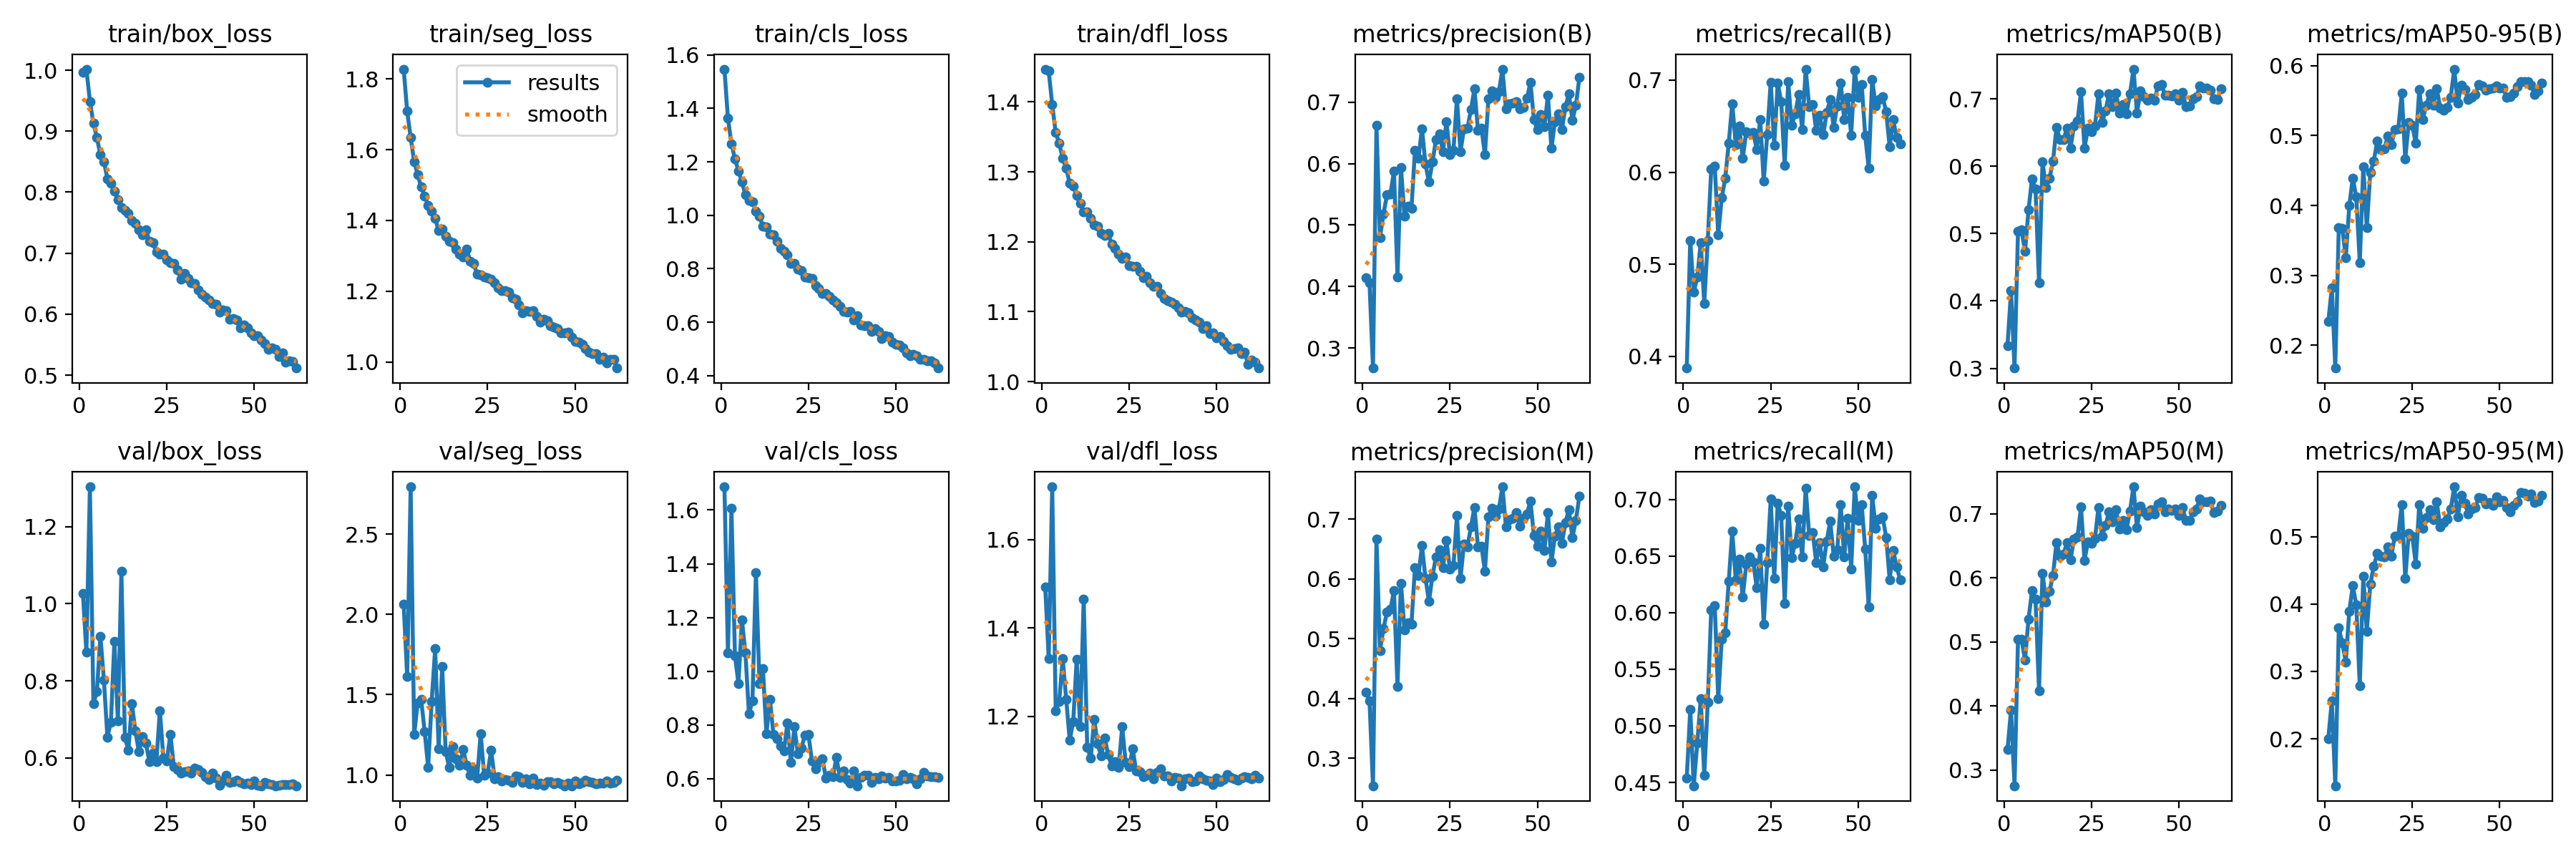

Values plotted in this chart, from the file beside it:
epoch, time, train/box_loss, train/seg_loss, train/cls_loss, train/dfl_loss, metrics/precision(B), metrics/recall(B), metrics/mAP50(B), metrics/mAP50-95(B), metrics/precision(M), metrics/recall(M), metrics/mAP50(M), metrics/mAP50-95(M), val/box_loss, val/seg_loss, val/cls_loss, val/dfl_loss, lr/pg0, lr/pg1, lr/pg2
1, 79.57, 0.9962, 1.828, 1.547, 1.447, 0.414, 0.3874, 0.334, 0.2339, 0.4105, 0.4539, 0.3326, 0.2, 1.027, 2.063, 1.686, 1.493, 0.06706, 0.0003327, 0.0003327
2, 148.8, 1.002, 1.709, 1.362, 1.444, 0.4064, 0.526, 0.415, 0.2822, 0.3966, 0.5145, 0.3935, 0.2565, 0.874, 1.613, 1.069, 1.331, 0.03406, 0.0006659, 0.0006659
3, 216, 0.9489, 1.634, 1.268, 1.396, 0.2672, 0.4699, 0.3005, 0.1676, 0.2542, 0.4471, 0.2758, 0.1302, 1.303, 2.795, 1.607, 1.719, 0.001061, 0.0009987, 0.0009987
4, 282.7, 0.9133, 1.567, 1.211, 1.356, 0.6621, 0.4859, 0.504, 0.3687, 0.6673, 0.4848, 0.5045, 0.3647, 0.7414, 1.251, 1.059, 1.213, 0.0009985, 0.0009985, 0.0009985
5, 348.8, 0.8894, 1.53, 1.166, 1.341, 0.4798, 0.5235, 0.5052, 0.3676, 0.4802, 0.524, 0.5041, 0.3421, 0.7726, 1.449, 0.9544, 1.234, 0.0009973, 0.0009973, 0.0009973
6, 415.4, 0.8612, 1.494, 1.125, 1.319, 0.5179, 0.4578, 0.4733, 0.325, 0.517, 0.4561, 0.4716, 0.3142, 0.916, 1.47, 1.19, 1.33, 0.0009958, 0.0009958, 0.0009958
7, 481.5, 0.8502, 1.469, 1.076, 1.306, 0.5492, 0.5262, 0.5349, 0.4, 0.5446, 0.5206, 0.5355, 0.3895, 0.8031, 1.269, 1.067, 1.238, 0.0009939, 0.0009939, 0.0009939
8, 547.8, 0.8222, 1.442, 1.055, 1.283, 0.5508, 0.6037, 0.5814, 0.4391, 0.5492, 0.6026, 0.5798, 0.4271, 0.6546, 1.047, 0.8414, 1.146, 0.0009917, 0.0009917, 0.0009917
9, 613.9, 0.8147, 1.425, 1.051, 1.28, 0.5878, 0.6069, 0.5658, 0.4119, 0.5808, 0.6064, 0.5663, 0.3988, 0.6936, 1.459, 0.89, 1.187, 0.0009892, 0.0009892, 0.0009892
10, 680.5, 0.8018, 1.405, 1.015, 1.266, 0.4159, 0.5317, 0.4273, 0.3182, 0.4206, 0.524, 0.4244, 0.2786, 0.9019, 1.786, 1.367, 1.329, 0.0009863, 0.0009863, 0.0009863
11, 747.1, 0.7871, 1.371, 0.996, 1.255, 0.5938, 0.5723, 0.6063, 0.4557, 0.5931, 0.5765, 0.6074, 0.441, 0.6964, 1.165, 0.9539, 1.176, 0.0009831, 0.0009831, 0.0009831
12, 813.5, 0.7747, 1.376, 0.96, 1.243, 0.515, 0.5933, 0.5681, 0.3681, 0.5152, 0.5822, 0.5617, 0.3596, 1.084, 1.675, 1.01, 1.465, 0.0009796, 0.0009796, 0.0009796
13, 879.7, 0.7702, 1.356, 0.9552, 1.243, 0.5311, 0.6315, 0.5821, 0.4471, 0.5273, 0.6279, 0.5791, 0.4293, 0.6532, 1.146, 0.7673, 1.13, 0.0009758, 0.0009758, 0.0009758
14, 946.2, 0.7652, 1.341, 0.9305, 1.233, 0.5271, 0.6745, 0.6074, 0.4635, 0.5246, 0.6718, 0.6038, 0.4562, 0.6208, 1.048, 0.8956, 1.105, 0.0009716, 0.0009716, 0.0009716
15, 1012, 0.7542, 1.336, 0.9259, 1.224, 0.6215, 0.6301, 0.6578, 0.4922, 0.6193, 0.6293, 0.6554, 0.4748, 0.7405, 1.177, 0.7639, 1.193, 0.0009671, 0.0009671, 0.0009671
16, 1079, 0.7492, 1.319, 0.9029, 1.222, 0.609, 0.6499, 0.6392, 0.4795, 0.6057, 0.6472, 0.6336, 0.4709, 0.6698, 1.1, 0.7489, 1.137, 0.0009623, 0.0009623, 0.0009623
17, 1145, 0.7383, 1.304, 0.875, 1.212, 0.6572, 0.6151, 0.6399, 0.4806, 0.6554, 0.6135, 0.637, 0.4701, 0.6162, 1.058, 0.721, 1.11, 0.0009572, 0.0009572, 0.0009572
18, 1212, 0.7307, 1.297, 0.8661, 1.209, 0.5992, 0.6438, 0.6565, 0.499, 0.6015, 0.6428, 0.6546, 0.4845, 0.6557, 1.158, 0.7047, 1.151, 0.0009518, 0.0009518, 0.0009518
19, 1278, 0.7382, 1.32, 0.8533, 1.212, 0.5699, 0.6422, 0.6269, 0.4866, 0.5625, 0.6493, 0.6277, 0.4708, 0.6385, 1.062, 0.8062, 1.113, 0.000946, 0.000946, 0.000946
20, 1345, 0.7196, 1.285, 0.8211, 1.197, 0.6026, 0.6432, 0.66, 0.5087, 0.605, 0.6451, 0.6609, 0.5006, 0.5906, 0.9971, 0.6618, 1.087, 0.00094, 0.00094, 0.00094
21, 1411, 0.7174, 1.278, 0.8192, 1.191, 0.6388, 0.6247, 0.6669, 0.5095, 0.6365, 0.6219, 0.6633, 0.5011, 0.6131, 1.039, 0.7927, 1.097, 0.0009337, 0.0009337, 0.0009337
22, 1478, 0.702, 1.249, 0.7982, 1.182, 0.6484, 0.6568, 0.7102, 0.5604, 0.6484, 0.6568, 0.7105, 0.5478, 0.5898, 0.98, 0.6918, 1.085, 0.0009271, 0.0009271, 0.0009271
23, 1544, 0.6982, 1.247, 0.792, 1.176, 0.6195, 0.59, 0.6272, 0.4664, 0.6193, 0.5897, 0.6275, 0.438, 0.723, 1.256, 0.7141, 1.176, 0.0009201, 0.0009201, 0.0009201
24, 1610, 0.6984, 1.24, 0.7677, 1.178, 0.6683, 0.6407, 0.6565, 0.5186, 0.664, 0.644, 0.6565, 0.5055, 0.5995, 0.9995, 0.763, 1.095, 0.0009129, 0.0009129, 0.0009129
25, 1678, 0.6897, 1.238, 0.7675, 1.166, 0.6149, 0.6978, 0.6511, 0.5145, 0.6167, 0.7005, 0.654, 0.5011, 0.5931, 1.013, 0.7643, 1.085, 0.0009055, 0.0009055, 0.0009055
26, 1745, 0.6849, 1.235, 0.7645, 1.165, 0.6221, 0.6293, 0.6602, 0.4887, 0.6227, 0.6302, 0.6618, 0.4599, 0.6621, 1.154, 0.6672, 1.126, 0.0008977, 0.0008977, 0.0008977
27, 1812, 0.6832, 1.225, 0.7368, 1.165, 0.706, 0.6971, 0.7079, 0.5657, 0.7059, 0.6969, 0.7098, 0.548, 0.577, 0.9776, 0.636, 1.076, 0.0008897, 0.0008897, 0.0008897
28, 1879, 0.6726, 1.21, 0.7272, 1.158, 0.6192, 0.6763, 0.6652, 0.5234, 0.6006, 0.6856, 0.6644, 0.5124, 0.5695, 0.9901, 0.6597, 1.075, 0.0008814, 0.0008814, 0.0008814
29, 1945, 0.6578, 1.201, 0.7071, 1.148, 0.6563, 0.6072, 0.6817, 0.5433, 0.6581, 0.6082, 0.6812, 0.5285, 0.5611, 0.9631, 0.6732, 1.062, 0.0008729, 0.0008729, 0.0008729
30, 2011, 0.6671, 1.202, 0.7085, 1.151, 0.6573, 0.6982, 0.7077, 0.5597, 0.6537, 0.6944, 0.703, 0.5403, 0.5642, 0.9724, 0.603, 1.066, 0.0008641, 0.0008641, 0.0008641
31, 2077, 0.6588, 1.197, 0.6973, 1.142, 0.6882, 0.6506, 0.6881, 0.543, 0.6867, 0.6489, 0.6877, 0.525, 0.5662, 0.9677, 0.6127, 1.072, 0.000855, 0.000855, 0.000855
32, 2144, 0.6516, 1.181, 0.6827, 1.136, 0.7215, 0.6633, 0.7087, 0.5672, 0.7199, 0.6614, 0.7067, 0.5516, 0.5603, 0.9518, 0.6074, 1.059, 0.0008457, 0.0008457, 0.0008457
33, 2210, 0.65, 1.176, 0.6731, 1.137, 0.6548, 0.6845, 0.6791, 0.5397, 0.6536, 0.6827, 0.6755, 0.5145, 0.5732, 0.9926, 0.6795, 1.073, 0.0008362, 0.0008362, 0.0008362
34, 2276, 0.6403, 1.162, 0.6603, 1.126, 0.6577, 0.6462, 0.6912, 0.5358, 0.6544, 0.649, 0.6892, 0.5212, 0.5709, 0.9897, 0.6053, 1.081, 0.0008265, 0.0008265, 0.0008265
35, 2343, 0.6332, 1.14, 0.6417, 1.119, 0.6143, 0.7119, 0.6778, 0.5399, 0.613, 0.71, 0.6751, 0.5258, 0.5621, 0.9551, 0.6284, 1.065, 0.0008165, 0.0008165, 0.0008165
36, 2410, 0.6283, 1.145, 0.6382, 1.115, 0.7059, 0.671, 0.7075, 0.5546, 0.7033, 0.6681, 0.7042, 0.541, 0.5522, 0.9747, 0.5963, 1.065, 0.0008063, 0.0008063, 0.0008063
37, 2477, 0.6229, 1.142, 0.6408, 1.113, 0.7186, 0.6738, 0.7441, 0.595, 0.7183, 0.671, 0.7419, 0.5741, 0.5445, 0.9432, 0.5838, 1.054, 0.000796, 0.000796, 0.000796
38, 2543, 0.6173, 1.144, 0.6094, 1.111, 0.7085, 0.6452, 0.6792, 0.5459, 0.7056, 0.6443, 0.6778, 0.5294, 0.5618, 0.9806, 0.6286, 1.062, 0.0007854, 0.0007854, 0.0007854
39, 2610, 0.6161, 1.129, 0.6236, 1.106, 0.7171, 0.6617, 0.7114, 0.5718, 0.7171, 0.6617, 0.7115, 0.5616, 0.5483, 0.9414, 0.5738, 1.06, 0.0007746, 0.0007746, 0.0007746
40, 2676, 0.6035, 1.113, 0.589, 1.099, 0.7539, 0.6405, 0.7033, 0.5661, 0.754, 0.6406, 0.7028, 0.5502, 0.5299, 0.949, 0.6059, 1.043, 0.0007636, 0.0007636, 0.0007636
41, 2742, 0.6072, 1.121, 0.5872, 1.101, 0.6891, 0.6646, 0.6982, 0.5514, 0.6873, 0.6633, 0.6967, 0.5342, 0.5402, 0.9365, 0.6139, 1.058, 0.0007525, 0.0007525, 0.0007525
42, 2808, 0.6059, 1.117, 0.5861, 1.099, 0.697, 0.6788, 0.7009, 0.5543, 0.699, 0.6806, 0.7058, 0.5415, 0.5562, 0.959, 0.6142, 1.06, 0.0007412, 0.0007412, 0.0007412
43, 2874, 0.5914, 1.102, 0.5663, 1.092, 0.6986, 0.6488, 0.6975, 0.5591, 0.701, 0.6502, 0.6994, 0.5431, 0.537, 0.9559, 0.5858, 1.051, 0.0007297, 0.0007297, 0.0007297
44, 2940, 0.5929, 1.097, 0.5772, 1.088, 0.7004, 0.6721, 0.7195, 0.5735, 0.7114, 0.6554, 0.715, 0.5581, 0.5385, 0.9457, 0.6048, 1.054, 0.0007181, 0.0007181, 0.0007181
45, 3007, 0.5903, 1.094, 0.5658, 1.085, 0.6891, 0.697, 0.721, 0.5713, 0.6877, 0.6953, 0.7187, 0.5567, 0.542, 0.9538, 0.6008, 1.065, 0.0007063, 0.0007063, 0.0007063
46, 3073, 0.5775, 1.082, 0.5382, 1.076, 0.6913, 0.6574, 0.7055, 0.5646, 0.701, 0.6493, 0.703, 0.5481, 0.5364, 0.9435, 0.6101, 1.058, 0.0006944, 0.0006944, 0.0006944
47, 3139, 0.5823, 1.083, 0.55, 1.08, 0.7062, 0.6813, 0.7059, 0.5667, 0.7083, 0.6833, 0.7074, 0.5511, 0.5331, 0.9328, 0.6034, 1.055, 0.0006824, 0.0006824, 0.0006824
48, 3205, 0.5779, 1.084, 0.5467, 1.069, 0.7324, 0.6402, 0.7047, 0.568, 0.7307, 0.6386, 0.7048, 0.5467, 0.5358, 0.9509, 0.6057, 1.054, 0.0006702, 0.0006702, 0.0006702
49, 3271, 0.5694, 1.07, 0.5258, 1.07, 0.672, 0.7111, 0.7076, 0.5707, 0.6722, 0.7112, 0.7079, 0.5591, 0.5318, 0.9325, 0.5908, 1.045, 0.000658, 0.000658, 0.000658
50, 3337, 0.5645, 1.058, 0.5184, 1.062, 0.6554, 0.6816, 0.6979, 0.5682, 0.6553, 0.6815, 0.6978, 0.5514, 0.5403, 0.9606, 0.5912, 1.06, 0.0006456, 0.0006456, 0.0006456
51, 3404, 0.5652, 1.057, 0.5135, 1.065, 0.6798, 0.6953, 0.71, 0.5678, 0.6798, 0.6953, 0.7099, 0.5544, 0.5291, 0.9454, 0.5941, 1.052, 0.0006331, 0.0006331, 0.0006331
52, 3470, 0.5574, 1.05, 0.5041, 1.057, 0.6602, 0.6399, 0.6883, 0.5547, 0.6481, 0.6565, 0.6891, 0.5434, 0.5282, 0.9511, 0.6143, 1.056, 0.0006206, 0.0006206, 0.0006206
53, 3536, 0.5517, 1.038, 0.4859, 1.052, 0.7112, 0.6047, 0.6892, 0.5551, 0.7113, 0.6048, 0.6895, 0.5373, 0.5367, 0.9681, 0.5987, 1.067, 0.0006079, 0.0006079, 0.0006079
54, 3602, 0.5425, 1.027, 0.4743, 1.046, 0.6246, 0.7007, 0.7001, 0.5605, 0.6279, 0.7038, 0.7024, 0.5468, 0.5334, 0.9585, 0.6037, 1.062, 0.0005952, 0.0005952, 0.0005952
55, 3668, 0.5443, 1.025, 0.4786, 1.047, 0.6687, 0.6717, 0.7032, 0.5697, 0.6719, 0.6746, 0.7078, 0.5519, 0.5306, 0.9542, 0.5991, 1.058, 0.0005824, 0.0005824, 0.0005824
56, 3734, 0.5423, 1.023, 0.4734, 1.048, 0.6806, 0.679, 0.7188, 0.5773, 0.6865, 0.6826, 0.7233, 0.5658, 0.5284, 0.944, 0.5814, 1.055, 0.0005696, 0.0005696, 0.0005696
57, 3800, 0.5304, 1.008, 0.4618, 1.04, 0.6555, 0.6818, 0.716, 0.577, 0.6594, 0.6846, 0.7181, 0.5646, 0.53, 0.9476, 0.5995, 1.061, 0.0005567, 0.0005567, 0.0005567
58, 3866, 0.5371, 1.013, 0.4609, 1.042, 0.6924, 0.6654, 0.716, 0.5769, 0.6941, 0.6664, 0.7184, 0.5606, 0.532, 0.9509, 0.6236, 1.064, 0.0005438, 0.0005438, 0.0005438
59, 3933, 0.5212, 0.998, 0.4553, 1.025, 0.7139, 0.6274, 0.7129, 0.5719, 0.7162, 0.6292, 0.7199, 0.5636, 0.5317, 0.9623, 0.6094, 1.062, 0.0005309, 0.0005309, 0.0005309
60, 3999, 0.5242, 1.007, 0.4562, 1.031, 0.6708, 0.6569, 0.7004, 0.5589, 0.669, 0.655, 0.7013, 0.5506, 0.5319, 0.9492, 0.6071, 1.059, 0.000518, 0.000518, 0.000518
... 2 more rows
